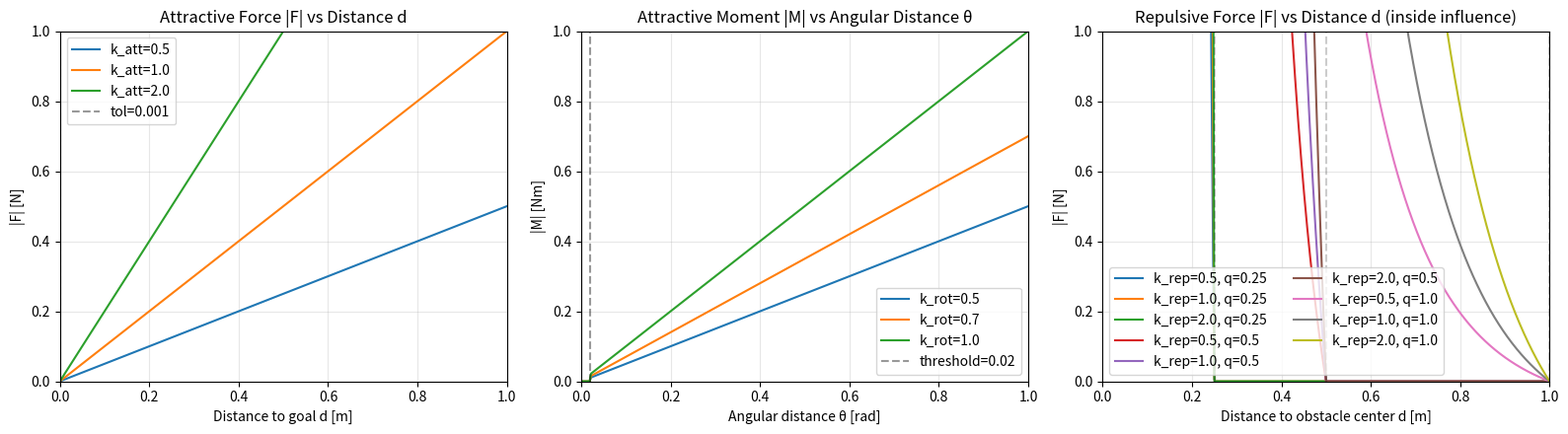

Recreate this plot in Python.
#!/usr/bin/env python3
r"""
Visualize Potential Field forces and moments as functions of their inputs.

Plots:
- Attractive force magnitude vs. Euclidean distance to goal
- Attractive moment magnitude vs. angular distance to goal
- Repulsive force magnitude vs. distance to obstacle (inside influence region)

Formulas (mirroring potential_fields/src/pfield/pfield.cpp):
- Attractive linear force:  F = -k_att * d * \hat{r}  (zero inside translationalTolerance)
  => |F| = k_att * d, for d > translationalTolerance; else 0
- Attractive moment:       M = -k_rot * (theta * \hat{u}) (zero inside rotationalThreshold)
  => |M| = k_rot * theta, for theta > rotationalThreshold; else 0
- Repulsive linear force:  F = k_rep * (1/d - 1/q) * (1/d^2) * \hat{r}, for d < q; else 0
  => |F| = k_rep * (1/d - 1/q) * (1/d^2), for d < q; else 0

where:
  d     = distance to goal (attractive) or obstacle center (repulsive)
  theta = angular distance in radians
  q     = influence distance (outer boundary of repulsion)

Note: In the C++ code, the obstacle "influence zone" is determined by geometry and an influence scale.
      Here, we visualize the core force law in terms of a single influence distance q for clarity.
"""
import math
import numpy as np
import matplotlib.pyplot as plt
from datetime import datetime

# Defaults matched to PotentialField defaults
DEFAULT_ATTRACTIVE_GAIN = 1.0
DEFAULT_ROTATIONAL_ATTRACTIVE_GAIN = 0.7
DEFAULT_REPULSIVE_GAIN = 0.002
TRANSLATIONAL_TOLERANCE = 1e-3
ROTATIONAL_THRESHOLD = 0.02

GRAPH_LIMITS = {
    "min_x": 0.0,
    "max_x": 1.0,
    "min_y": 0.0,
    "max_y": 1.0,
}


def attractive_force_magnitude(distance: np.ndarray,
                               k_att: float = DEFAULT_ATTRACTIVE_GAIN,
                               tol: float = TRANSLATIONAL_TOLERANCE) -> np.ndarray:
    d = np.maximum(distance, 0.0)
    mag = k_att * d
    mag[d <= tol] = 0.0
    return mag


def attractive_moment_magnitude(angle_rad: np.ndarray,
                                k_rot: float = DEFAULT_ROTATIONAL_ATTRACTIVE_GAIN,
                                threshold: float = ROTATIONAL_THRESHOLD) -> np.ndarray:
    th = np.maximum(angle_rad, 0.0)
    mag = k_rot * th
    mag[th <= threshold] = 0.0
    return mag


def repulsive_force_magnitude(distance: np.ndarray,
                              k_rep: float = DEFAULT_REPULSIVE_GAIN,
                              influence_distance: float = 1.25,
                              eps: float = 1e-6) -> np.ndarray:
    """Repulsive force magnitude for d < q; else 0.
    Handles d -> 0 safely via epsilon clipping.
    """
    d = np.clip(distance, eps, None)
    q = max(influence_distance, eps)
    mag = np.zeros_like(d)
    mask = d < q
    dm = d[mask]
    mag[mask] = k_rep * (1.0 / dm - 1.0 / q) * (1.0 / (dm * dm))
    return mag


def add_limits_to_ax(ax):
    ax.set_xlim(GRAPH_LIMITS["min_x"], GRAPH_LIMITS["max_x"])
    ax.set_ylim(GRAPH_LIMITS["min_y"], GRAPH_LIMITS["max_y"])


def plot_attractive_force(ax,
                          k_att_list=(DEFAULT_ATTRACTIVE_GAIN,),
                          d_max=2.0,
                          tol=TRANSLATIONAL_TOLERANCE):
    d = np.linspace(0.0, d_max, 1000)
    for k in k_att_list:
        mag = attractive_force_magnitude(d, k_att=k, tol=tol)
        ax.plot(d, mag, label=f"k_att={k}")
    ax.axvline(tol, color='k', linestyle='--', alpha=0.4, label=f"tol={tol}")
    ax.set_title("Attractive Force |F| vs Distance d")
    ax.set_xlabel("Distance to goal d [m]")
    ax.set_ylabel("|F| [N]")
    ax.grid(True, alpha=0.3)
    ax.legend()
    add_limits_to_ax(ax)


def plot_attractive_moment(ax,
                           k_rot_list=(DEFAULT_ROTATIONAL_ATTRACTIVE_GAIN,),
                           th_max=math.pi,
                           threshold=ROTATIONAL_THRESHOLD):
    th = np.linspace(0.0, th_max, 1000)
    for k in k_rot_list:
        mag = attractive_moment_magnitude(th, k_rot=k, threshold=threshold)
        ax.plot(th, mag, label=f"k_rot={k}")
    ax.axvline(threshold, color='k', linestyle='--',
               alpha=0.4, label=f"threshold={threshold}")
    ax.set_title("Attractive Moment |M| vs Angular Distance θ")
    ax.set_xlabel("Angular distance θ [rad]")
    ax.set_ylabel("|M| [Nm]")
    ax.grid(True, alpha=0.3)
    ax.legend()
    add_limits_to_ax(ax)


def plot_repulsive_force(ax,
                         k_rep_list=(DEFAULT_REPULSIVE_GAIN,),
                         influence_list=(0.25, 0.5, 1.0),
                         d_max=1.5):
    d = np.linspace(1e-4, d_max, 2000)
    for q in influence_list:
        for k in k_rep_list:
            mag = repulsive_force_magnitude(d, k_rep=k, influence_distance=q)
            ax.plot(d, mag, label=f"k_rep={k}, q={q}")
    # Annotate influence boundaries
    for q in influence_list:
        ax.axvline(q, color='k', linestyle='--', alpha=0.2)
    ax.set_ylim(bottom=0.0)
    ax.set_title("Repulsive Force |F| vs Distance d (inside influence)")
    ax.set_xlabel("Distance to obstacle center d [m]")
    ax.set_ylabel("|F| [N]")
    ax.grid(True, alpha=0.3)
    ax.legend(ncol=2)
    add_limits_to_ax(ax)


def main(save_path: str | None = None):
    fig, axes = plt.subplots(1, 3, figsize=(16, 4.5))

    plot_attractive_force(axes[0], k_att_list=(0.5, 1.0, 2.0))
    plot_attractive_moment(axes[1], k_rot_list=(0.5, 0.7, 1.0))
    plot_repulsive_force(axes[2], k_rep_list=(
        0.5, 1.0, 2.0), influence_list=(0.25, 0.5, 1.0))

    fig.tight_layout()

    if save_path is None:
        ts = datetime.now().strftime("%Y%m%d_%H%M%S")
        save_path = f"pf_forces_{ts}.png"
    fig.savefig(save_path, dpi=160)
    print(f"Saved plot to: {save_path}")


if __name__ == "__main__":
    # Default save in the current directory; adjust or pass a full path as needed.
    main()
